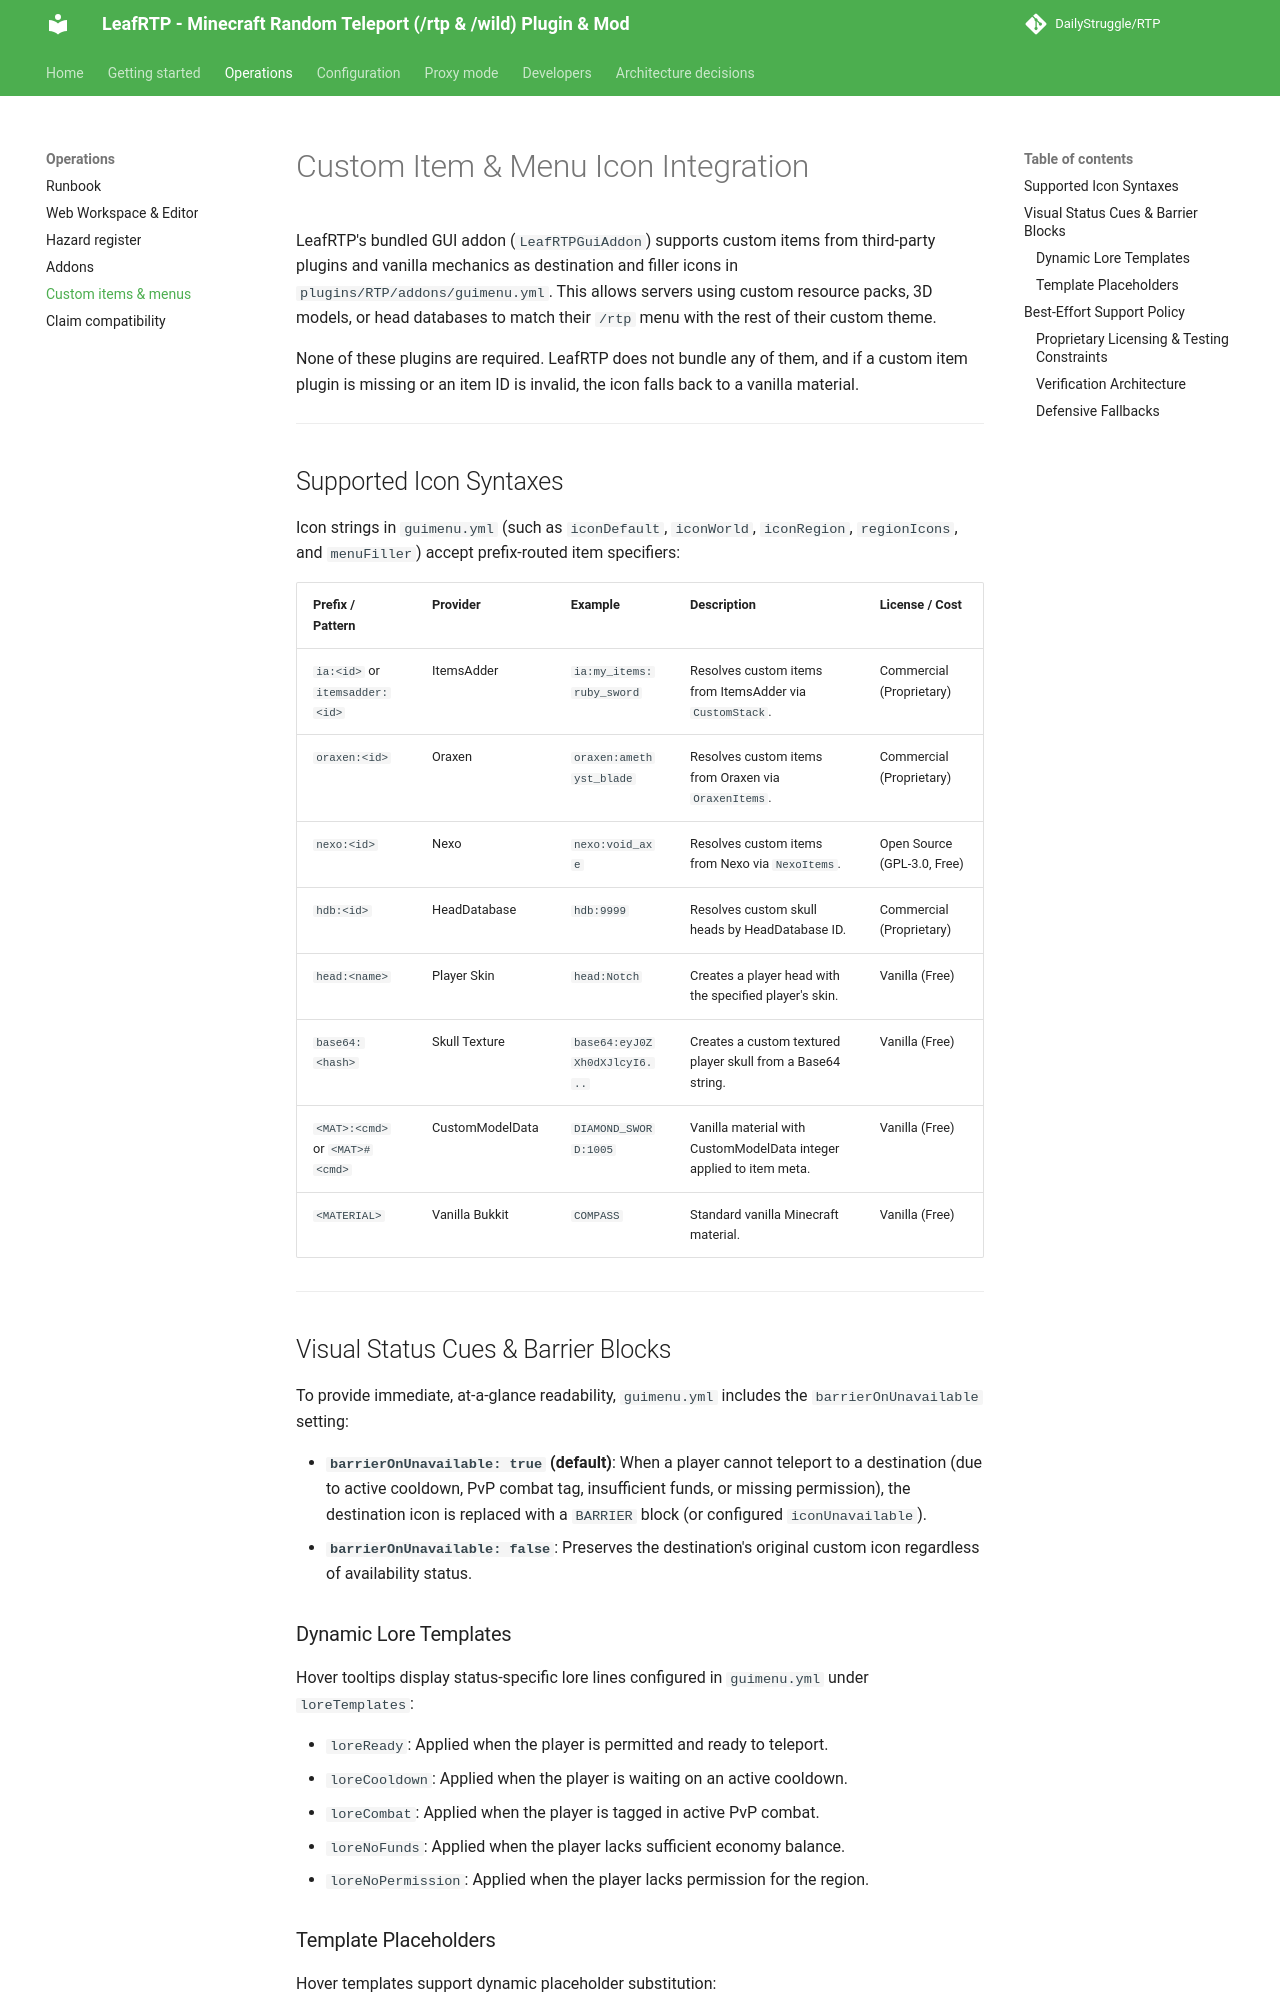

repository: DailyStruggle/RTP · page: admin/CUSTOM_ITEMS/index.html · generator: mkdocs

# Custom Item & Menu Icon Integration

LeafRTP's bundled GUI addon (`LeafRTPGuiAddon`) supports custom items from third-party plugins and vanilla mechanics as destination and filler icons in `plugins/RTP/addons/guimenu.yml`. This allows servers using custom resource packs, 3D models, or head databases to match their `/rtp` menu with the rest of their custom theme.

None of these plugins are required. LeafRTP does not bundle any of them, and if a custom item plugin is missing or an item ID is invalid, the icon falls back to a vanilla material.

---

## Supported Icon Syntaxes

Icon strings in `guimenu.yml` (such as `iconDefault`, `iconWorld`, `iconRegion`, `regionIcons`, and `menuFiller`) accept prefix-routed item specifiers:

| Prefix / Pattern | Provider | Example | Description | License / Cost |
|---|---|---|---|---|
| `ia:<id>` or `itemsadder:<id>` | ItemsAdder | `ia:my_items:ruby_sword` | Resolves custom items from ItemsAdder via `CustomStack`. | Commercial (Proprietary) |
| `oraxen:<id>` | Oraxen | `oraxen:amethyst_blade` | Resolves custom items from Oraxen via `OraxenItems`. | Commercial (Proprietary) |
| `nexo:<id>` | Nexo | `nexo:void_axe` | Resolves custom items from Nexo via `NexoItems`. | Open Source (GPL-3.0, Free) |
| `hdb:<id>` | HeadDatabase | `hdb:9999` | Resolves custom skull heads by HeadDatabase ID. | Commercial (Proprietary) |
| `head:<name>` | Player Skin | `head:Notch` | Creates a player head with the specified player's skin. | Vanilla (Free) |
| `base64:<hash>` | Skull Texture | `base64:eyJ0ZXh0dXJlcyI6...` | Creates a custom textured player skull from a Base64 string. | Vanilla (Free) |
| `<MAT>:<cmd>` or `<MAT>#<cmd>` | CustomModelData | `DIAMOND_SWORD:1005` | Vanilla material with CustomModelData integer applied to item meta. | Vanilla (Free) |
| `<MATERIAL>` | Vanilla Bukkit | `COMPASS` | Standard vanilla Minecraft material. | Vanilla (Free) |

---

## Visual Status Cues & Barrier Blocks

To provide immediate, at-a-glance readability, `guimenu.yml` includes the `barrierOnUnavailable` setting:

- **`barrierOnUnavailable: true` (default)**: When a player cannot teleport to a destination (due to active cooldown, PvP combat tag, insufficient funds, or missing permission), the destination icon is replaced with a `BARRIER` block (or configured `iconUnavailable`).
- **`barrierOnUnavailable: false`**: Preserves the destination's original custom icon regardless of availability status.

### Dynamic Lore Templates

Hover tooltips display status-specific lore lines configured in `guimenu.yml` under `loreTemplates`:

- `loreReady`: Applied when the player is permitted and ready to teleport.
- `loreCooldown`: Applied when the player is waiting on an active cooldown.
- `loreCombat`: Applied when the player is tagged in active PvP combat.
- `loreNoFunds`: Applied when the player lacks sufficient economy balance.
- `loreNoPermission`: Applied when the player lacks permission for the region.
